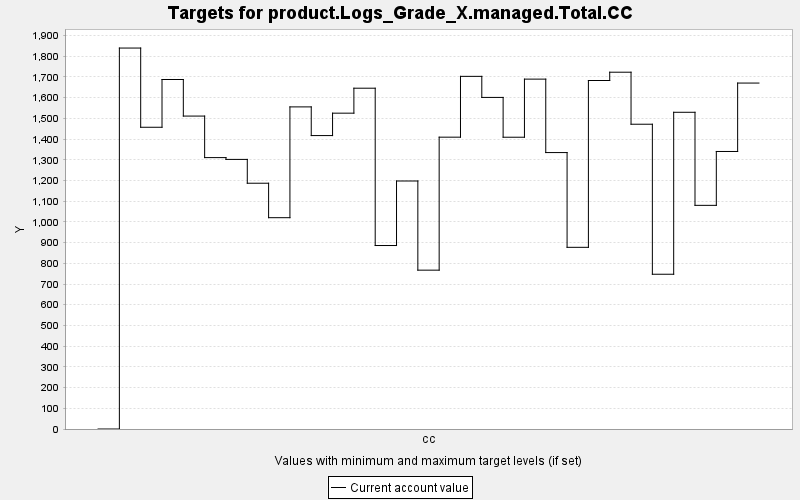

The data file committed next to this chart (first rows):
TARGET, PERIOD, YEAR, PERIODWIDTH, MINIMUM, MAXIMUM, MINWEIGHT, MAXWEIGHT, CURRENT, SUMMARY
product.Logs_Grade_X.managed.Total.CC, 0, 0, 10.0, 0.0, 10000, 1.0, 1.0, 0.0, 0.0
product.Logs_Grade_X.managed.Total.CC, 1, 10, 10.0, 0.0, 10000, 1.0, 1.0, 1839, 0.0
product.Logs_Grade_X.managed.Total.CC, 2, 20, 10.0, 0.0, 10000, 1.0, 1.0, 1457, 0.0
product.Logs_Grade_X.managed.Total.CC, 3, 30, 10.0, 0.0, 10000, 1.0, 1.0, 1687, 0.0
product.Logs_Grade_X.managed.Total.CC, 4, 40, 10.0, 0.0, 10000, 1.0, 1.0, 1511, 0.0
product.Logs_Grade_X.managed.Total.CC, 5, 50, 10.0, 0.0, 10000, 1.0, 1.0, 1310, 0.0
product.Logs_Grade_X.managed.Total.CC, 6, 60, 10.0, 0.0, 10000, 1.0, 1.0, 1302, 0.0
product.Logs_Grade_X.managed.Total.CC, 7, 70, 10.0, 0.0, 10000, 1.0, 1.0, 1187, 0.0
product.Logs_Grade_X.managed.Total.CC, 8, 80, 10.0, 0.0, 10000, 1.0, 1.0, 1020, 0.0
product.Logs_Grade_X.managed.Total.CC, 9, 90, 10.0, 0.0, 10000, 1.0, 1.0, 1555, 0.0
product.Logs_Grade_X.managed.Total.CC, 10, 100, 10.0, 0.0, 10000, 1.0, 1.0, 1417, 0.0
product.Logs_Grade_X.managed.Total.CC, 11, 110, 10.0, 0.0, 10000, 1.0, 1.0, 1525, 0.0
product.Logs_Grade_X.managed.Total.CC, 12, 120, 10.0, 0.0, 10000, 1.0, 1.0, 1645, 0.0
product.Logs_Grade_X.managed.Total.CC, 13, 130, 10.0, 0.0, 10000, 1.0, 1.0, 885.9, 0.0
product.Logs_Grade_X.managed.Total.CC, 14, 140, 10.0, 0.0, 10000, 1.0, 1.0, 1197, 0.0
product.Logs_Grade_X.managed.Total.CC, 15, 150, 10.0, 0.0, 10000, 1.0, 1.0, 766.9, 0.0
product.Logs_Grade_X.managed.Total.CC, 16, 160, 10.0, 0.0, 10000, 1.0, 1.0, 1409, 0.0
product.Logs_Grade_X.managed.Total.CC, 17, 170, 10.0, 0.0, 10000, 1.0, 1.0, 1703, 0.0
product.Logs_Grade_X.managed.Total.CC, 18, 180, 10.0, 0.0, 10000, 1.0, 1.0, 1601, 0.0
product.Logs_Grade_X.managed.Total.CC, 19, 190, 10.0, 0.0, 10000, 1.0, 1.0, 1409, 0.0
product.Logs_Grade_X.managed.Total.CC, 20, 200, 10.0, 0.0, 10000, 1.0, 1.0, 1689, 0.0
product.Logs_Grade_X.managed.Total.CC, 21, 210, 10.0, 0.0, 10000, 1.0, 1.0, 1335, 0.0
product.Logs_Grade_X.managed.Total.CC, 22, 220, 10.0, 0.0, 10000, 1.0, 1.0, 877.2, 0.0
product.Logs_Grade_X.managed.Total.CC, 23, 230, 10.0, 0.0, 10000, 1.0, 1.0, 1683, 0.0
product.Logs_Grade_X.managed.Total.CC, 24, 240, 10.0, 0.0, 10000, 1.0, 1.0, 1723, 0.0
product.Logs_Grade_X.managed.Total.CC, 25, 250, 10.0, 0.0, 10000, 1.0, 1.0, 1471, 0.0
product.Logs_Grade_X.managed.Total.CC, 26, 260, 10.0, 0.0, 10000, 1.0, 1.0, 747.2, 0.0
product.Logs_Grade_X.managed.Total.CC, 27, 270, 10.0, 0.0, 10000, 1.0, 1.0, 1529, 0.0
product.Logs_Grade_X.managed.Total.CC, 28, 280, 10.0, 0.0, 10000, 1.0, 1.0, 1080, 0.0
product.Logs_Grade_X.managed.Total.CC, 29, 290, 10.0, 0.0, 10000, 1.0, 1.0, 1340, 0.0
product.Logs_Grade_X.managed.Total.CC, 30, 300, 10.0, 0.0, 10000, 1.0, 1.0, 1670, 0.0
